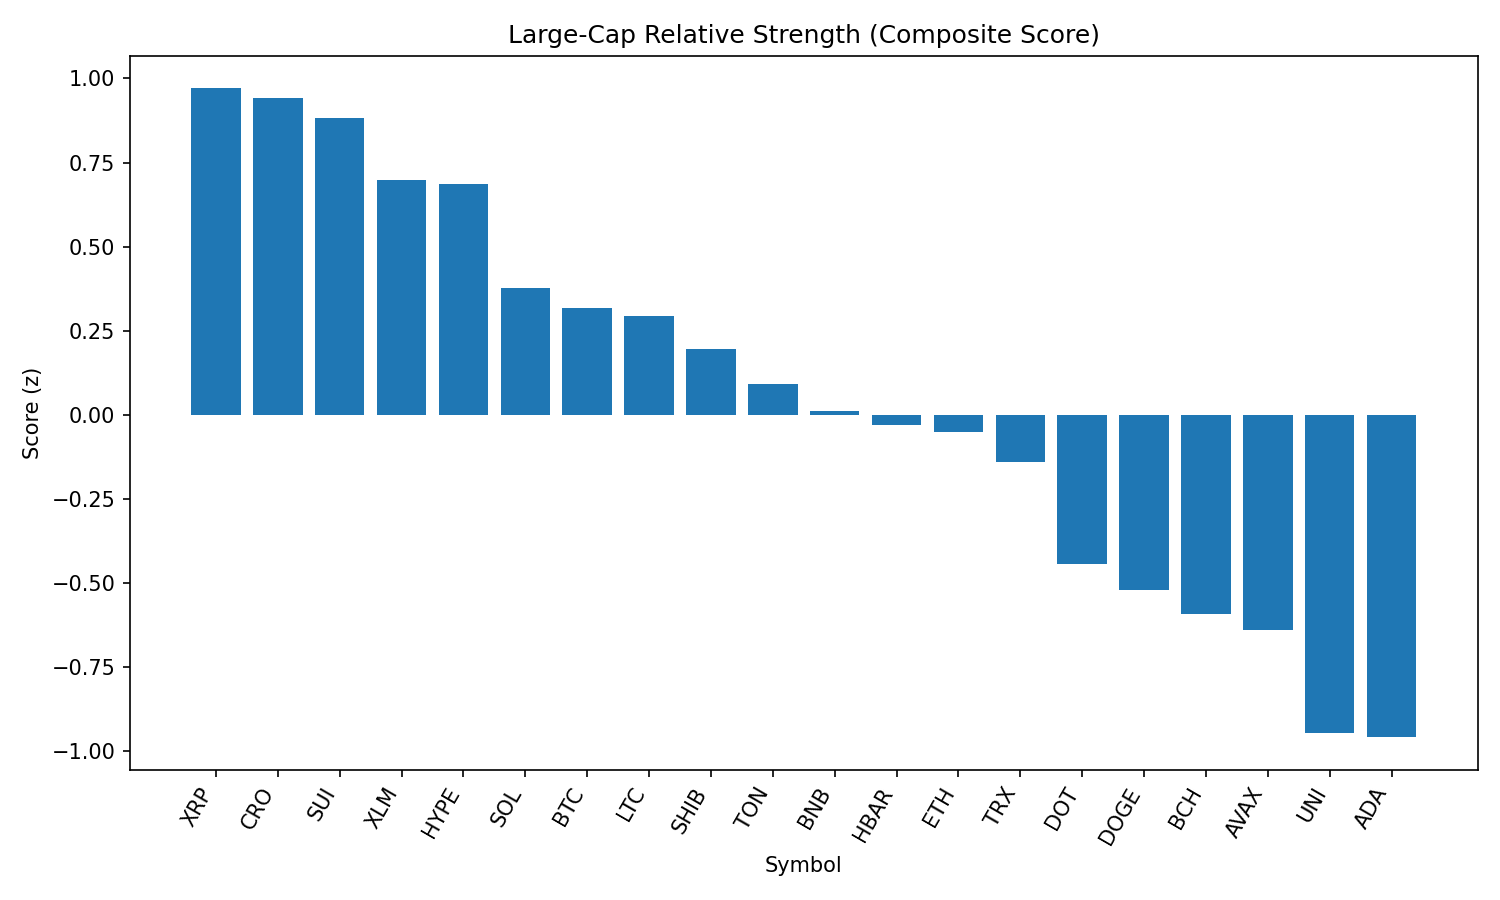

The file beside this chart, header and first rows:
rank, name, symbol, price, pct_1h, pct_24h, pct_7d, pct_1h_vs_btc, pct_24h_vs_btc, pct_7d_vs_btc, market_cap_rank, market_cap, volume_usd, score
1, XRP, XRP, 2.93, 0.7992, -2.516, -2.17, 0.5713, -0.648, 1.756, 3, 174031789859, 6600550632, 0.9703
2, Cronos, CRO, 0.1599, 0.006292, 0.1357, 9.118, -0.2216, 2.004, 13.04, 36, 5372365917, 56992229, 0.9416
3, Sui, SUI, 3.43, 1.137, -5.438, -2.556, 0.9087, -3.569, 1.371, 20, 12050137295, 1711168242, 0.8833
4, Stellar, XLM, 0.3913, 0.7179, -2.966, -3.921, 0.49, -1.098, 0.005676, 17, 12263758615, 325608139, 0.6984
5, Hyperliquid, HYPE, 45.3, 0.006407, -1.141, 8.227, -0.2215, 0.7271, 12.15, 14, 15127610126, 538660025, 0.6862
6, Solana, SOL, 189.3, 0.69, -7.508, 5.555, 0.4621, -5.639, 9.482, 6, 102193934393, 10980769385, 0.3757
7, Bitcoin, BTC, 110344, 0.2279, -1.868, -3.927, 0.0, 0.0, 0.0, 1, 2197035806906, 59372182622, 0.3166
8, Litecoin, LTC, 110.9, 0.5667, -4.235, -3.999, 0.3388, -2.366, -0.07241, 26, 8448563256, 1003071417, 0.2922
9, Shiba Inu, SHIB, 1.222e-05, 0.444, -4.526, -1.743, 0.2161, -2.658, 2.184, 29, 7197688496, 322917567, 0.1955
10, Toncoin, TON, 3.16, 0.273, -3.924, -1.465, 0.04507, -2.055, 2.462, 27, 8116953615, 175585837, 0.09269
11, BNB, BNB, 847, 0.1013, -3.559, 0.02594, -0.1266, -1.691, 3.953, 5, 117965375078, 2304930118, 0.01107
12, Hedera, HBAR, 0.2361, 0.1217, -3.623, -1.077, -0.1062, -1.755, 2.85, 22, 10002385783, 351679728, -0.02983
13, Ethereum, ETH, 4442, 0.1098, -5.806, 5.253, -0.1181, -3.937, 9.18, 2, 536207096941, 52345975396, -0.05088
14, TRON, TRX, 0.3451, 0.013, -3.563, -0.764, -0.2149, -1.695, 3.163, 9, 32663351326, 1607353379, -0.1404
15, Polkadot, DOT, 3.81, 0.06724, -5.841, -0.5331, -0.1607, -3.973, 3.394, 34, 5802805303, 438766270, -0.4431
16, Dogecoin, DOGE, 0.2119, 0.2189, -7.013, -2.133, -0.008963, -5.144, 1.793, 10, 31940377383, 3110977948, -0.5196
17, Bitcoin Cash, BCH, 542, 0.1416, -6.297, -3.983, -0.08628, -4.428, -0.05616, 21, 10792180623, 232476047, -0.5911
18, Avalanche, AVAX, 23.48, -0.02905, -6.899, 1.566, -0.257, -5.031, 5.492, 23, 9927992059, 844240853, -0.6404
19, Uniswap, UNI, 9.81, 0.1451, -8.303, -4.476, -0.08282, -6.434, -0.549, 33, 5888427342, 588018963, -0.9451
20, Cardano, ADA, 0.8446, -0.01706, -6.592, -6.491, -0.245, -4.723, -2.564, 11, 30749773838, 2306446307, -0.9587
21, Chainlink, LINK, 23.37, 0.07233, -9.588, -3.539, -0.1556, -7.72, 0.3873, 13, 15843056945, 1998349945, -1.205
